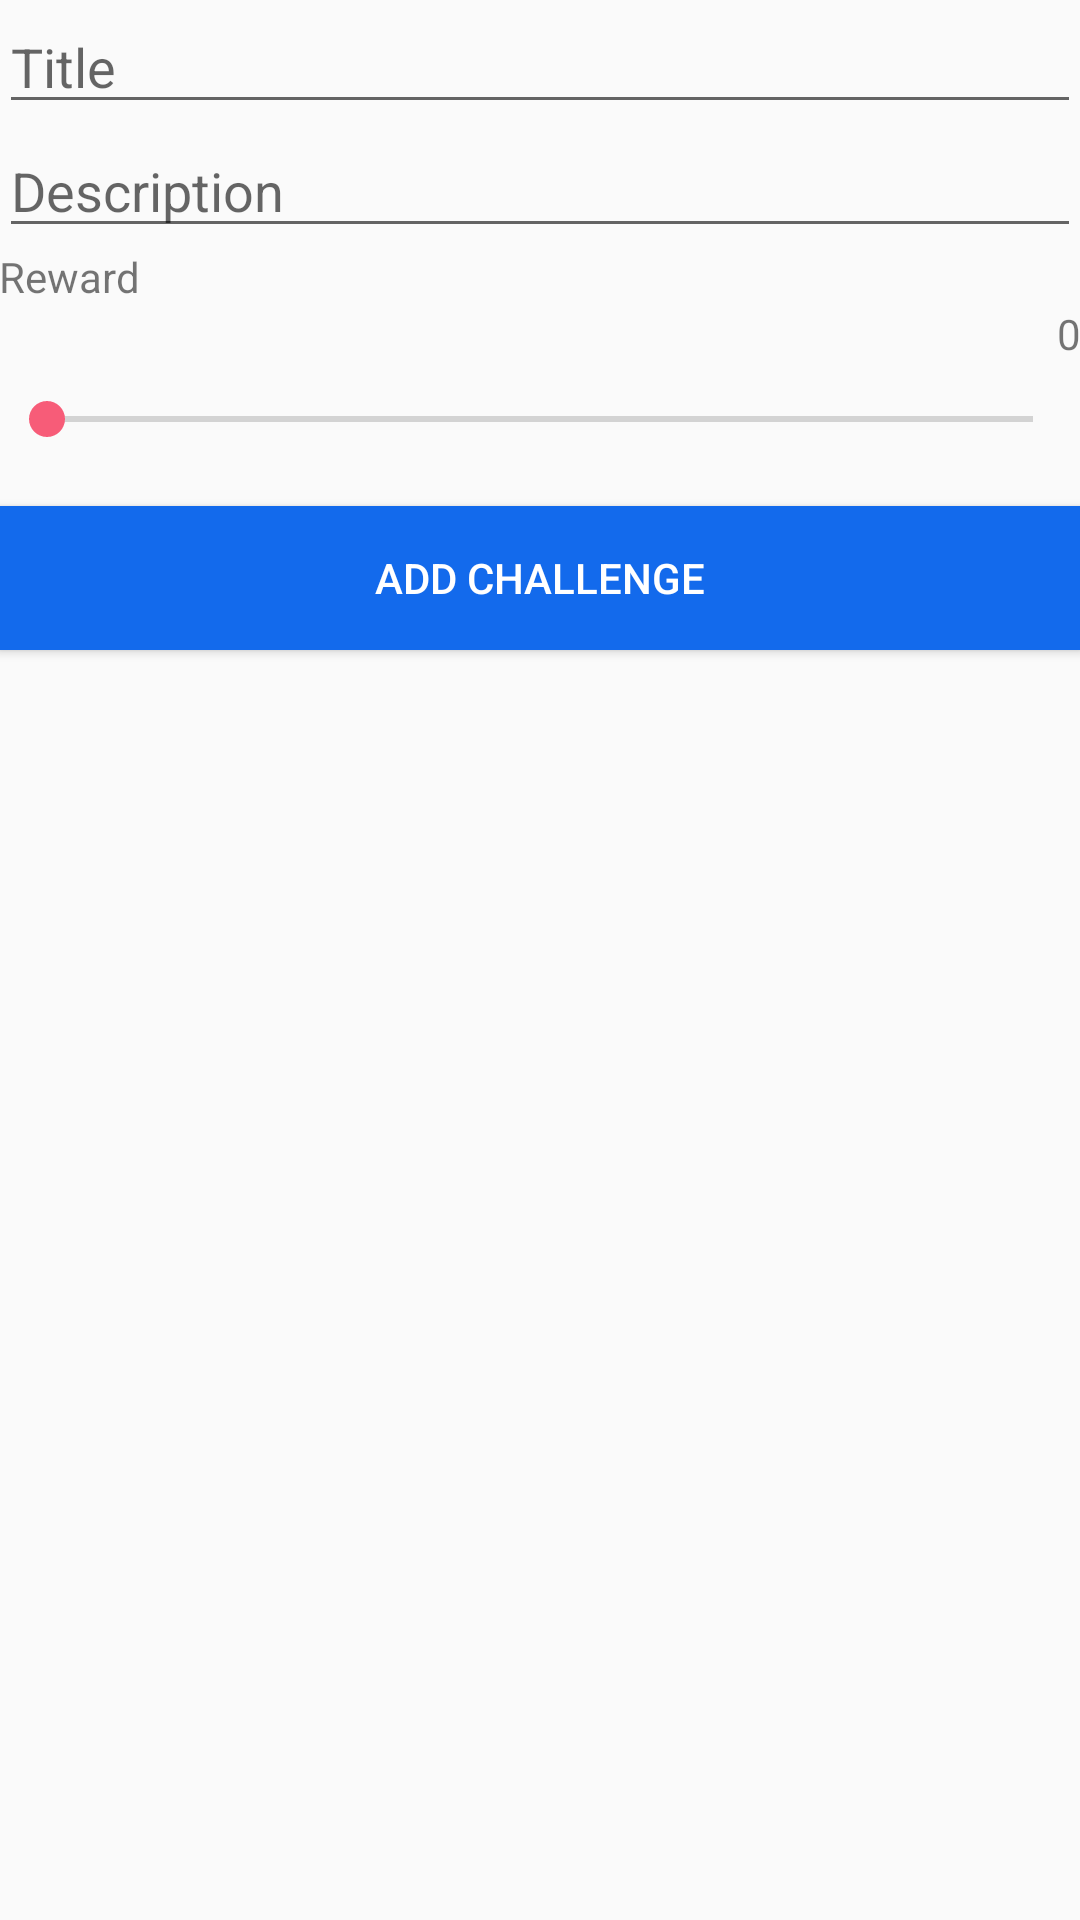

Here is an Android app screen rendered from its layout file. Give the layout XML and the strings, colors and styles it references.
<!-- AndroidManifest.xml: application theme AppTheme.NoActionBar -->
<!-- res/layout/challenge_add_dialog.xml -->
<?xml version="1.0" encoding="utf-8"?>
<LinearLayout xmlns:android="http://schemas.android.com/apk/res/android"
    android:layout_width="match_parent"
    android:layout_height="match_parent"
    android:orientation="vertical"
    android:padding="@dimen/activity_horizontal_margin">

    <EditText
        android:id="@+id/editTitle"
        android:layout_width="match_parent"
        android:layout_height="wrap_content"
        android:ems="10"
        android:hint="Title"
        android:inputType="textPersonName" />

    <EditText
        android:id="@+id/editDescription"
        android:layout_width="match_parent"
        android:layout_height="wrap_content"
        android:ems="10"
        android:hint="Description"
        android:inputType="textPersonName" />

    <TextView
        android:layout_width="match_parent"
        android:layout_height="wrap_content"
        android:text="Reward" />

    <GridLayout
        android:layout_width="match_parent"
        android:layout_height="wrap_content">

        <TextView
            android:id="@+id/textViewReward"
            android:layout_width="wrap_content"
            android:layout_height="wrap_content"
            android:layout_column="1"
            android:layout_row="0"
            android:text="0"
            />
    </GridLayout>

    <SeekBar
        android:id="@+id/seekBarReward"
        android:layout_width="match_parent"
        android:layout_height="wrap_content"
        android:paddingTop="10dp"
        android:paddingBottom="20dp"
        android:max="1000" />

        <Button
            android:id="@+id/buttonAddChallenge"
            android:layout_width="match_parent"
            android:layout_height="wrap_content"
            android:background="@color/darkBlue"
            android:text="add challenge"
            android:textColor="@color/white" />

</LinearLayout>
<!-- resources referenced by this layout -->
<resources>
  <color name="darkBlue">#136aec</color>
  <color name="white">#ffffff</color>
  <style name="AppTheme.NoActionBar">
          <item name="windowActionBar">false</item>
          <item name="windowNoTitle">true</item>
      </style>
</resources>
